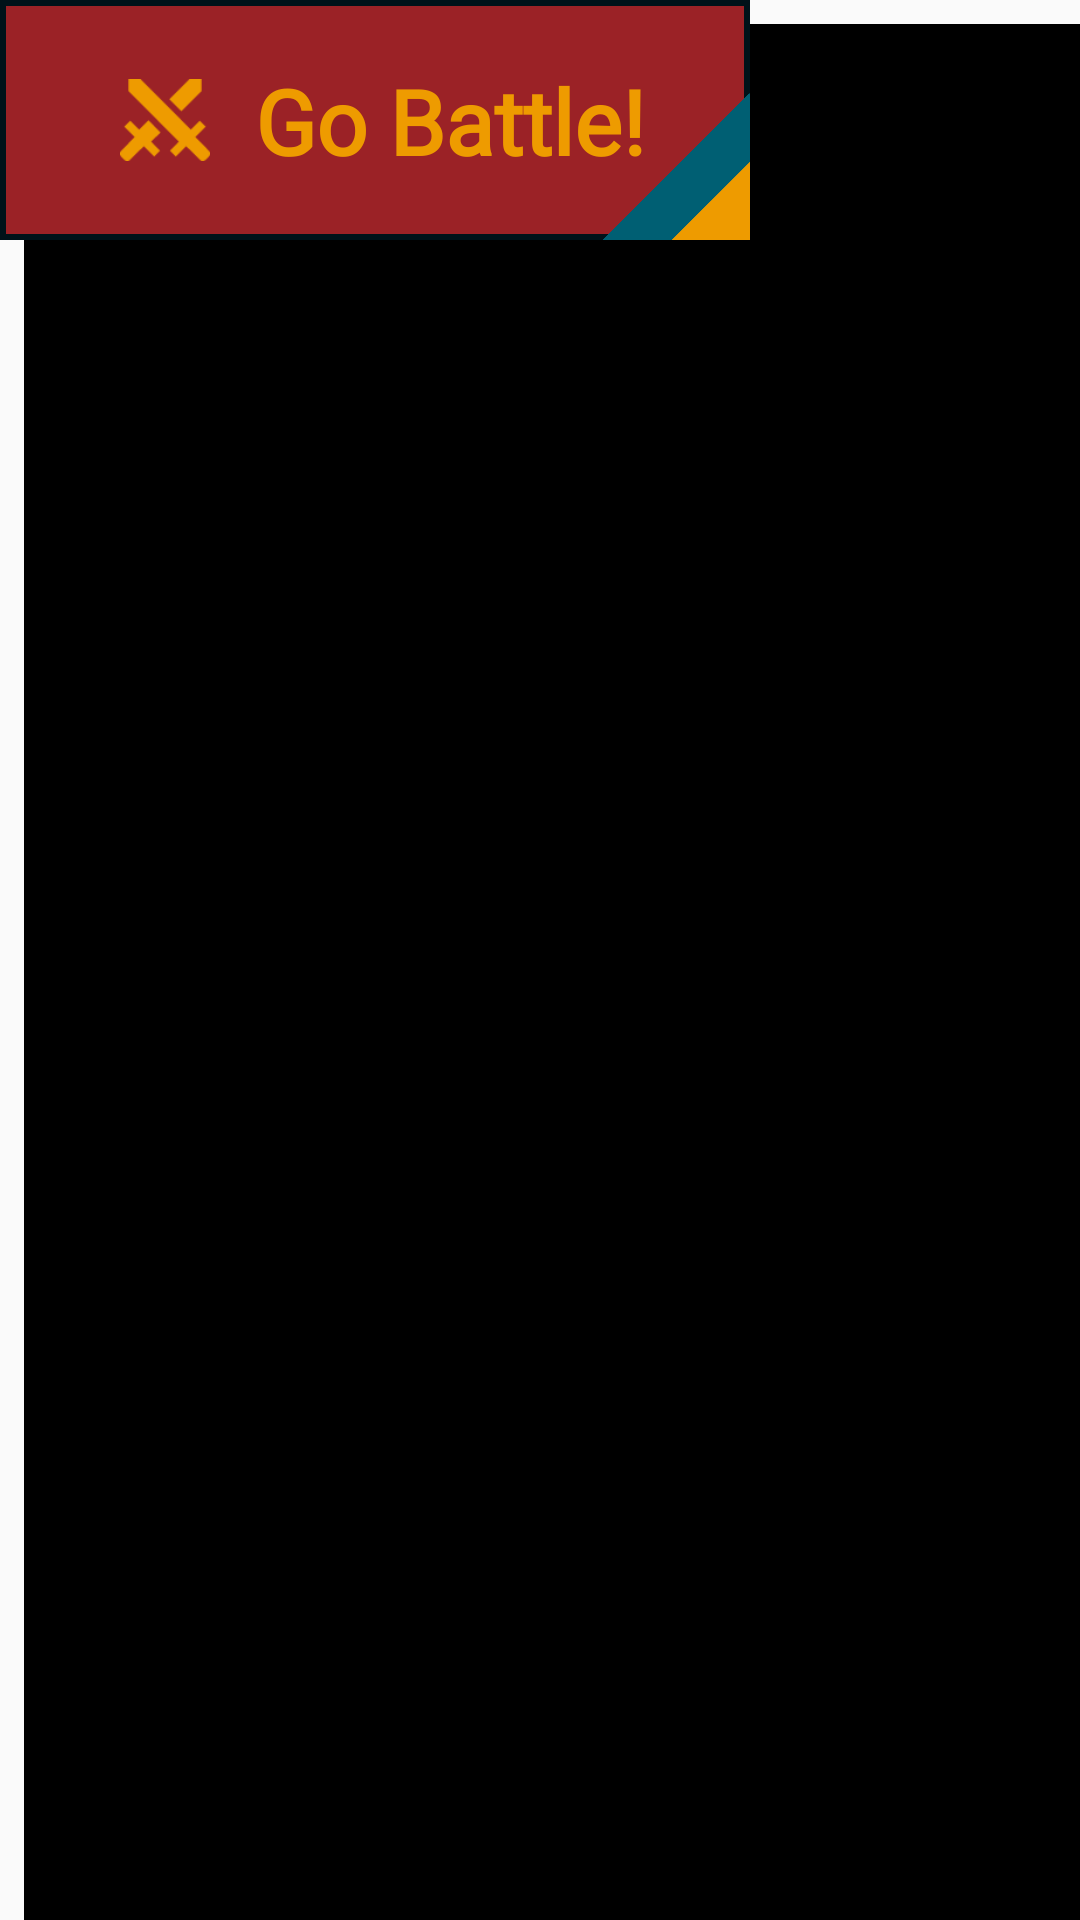

Write the Android layout XML for this screen, with the resource values it uses.
<!-- AndroidManifest.xml: application theme Theme.NexusAppXml -->
<!-- res/layout/button_go_battle.xml -->
<?xml version="1.0" encoding="utf-8"?>
<FrameLayout xmlns:android="http://schemas.android.com/apk/res/android"
    xmlns:tools="http://schemas.android.com/tools"
    android:layout_width="wrap_content"
    android:layout_height="wrap_content"
    xmlns:app="http://schemas.android.com/apk/res-auto"
    android:background="@drawable/shadow_perfil_icon"
    android:paddingBottom="5dp"
    android:paddingRight="5dp">

    <androidx.constraintlayout.widget.ConstraintLayout
        android:id="@+id/btnGoBattle"
        android:layout_width="250dp"
        android:layout_height="80dp"
        android:background="@drawable/other_button">


        <TextView
            android:layout_width="wrap_content"
            android:layout_height="wrap_content"
            android:layout_marginStart="50dp"
            android:text="Go Battle!"
            android:textColor="#ee9b00"
            android:textSize="30sp"
            android:textStyle="bold"
            android:fontFamily="@font/bebasbeue_regular"
            app:layout_constraintBottom_toBottomOf="parent"
            app:layout_constraintEnd_toEndOf="parent"
            app:layout_constraintStart_toStartOf="parent"
            app:layout_constraintTop_toTopOf="parent" />

        <ImageView
            android:id="@+id/imageView"
            android:layout_width="30dp"
            android:layout_height="wrap_content"
            android:layout_marginStart="40dp"
            app:layout_constraintBottom_toBottomOf="parent"
            app:layout_constraintStart_toStartOf="parent"
            app:layout_constraintTop_toTopOf="parent"
            app:srcCompat="@drawable/storm_icon"
            app:tint="#ee9b00" />

        <View
            android:layout_width="30dp"
            android:layout_height="100dp"
            android:layout_marginTop="27dp"
            android:layout_marginEnd="10dp"
            android:background="#005f73"
            android:rotation="45"
            app:layout_constraintEnd_toEndOf="parent"
            app:layout_constraintTop_toTopOf="parent" />

        <View
            android:layout_width="20dp"
            android:layout_height="100dp"
            android:layout_marginTop="30dp"
            android:layout_marginEnd="2dp"
            android:background="#ee9b00"
            android:rotation="45"
            app:layout_constraintEnd_toEndOf="parent"
            app:layout_constraintTop_toTopOf="parent" />




    </androidx.constraintlayout.widget.ConstraintLayout>
</FrameLayout>
<!-- resources referenced by this layout -->
<resources>
  <!-- drawable other_button (drawable) -->
  <?xml version="1.0" encoding="utf-8"?>
  <selector xmlns:android="http://schemas.android.com/apk/res/android">
  
      
      <item android:state_pressed="true">
          <shape android:shape="rectangle">
              <solid android:color="#c24044" /> 
              <stroke android:width="2dp" android:color="#001219" />
          </shape>
      </item>
  
      
      <item>
          <shape android:shape="rectangle">
              <solid android:color="#9b2226" /> 
              <stroke android:width="2dp" android:color="#001219" />
          </shape>
      </item>
  
  </selector>
  <!-- drawable shadow_perfil_icon (drawable) -->
  <?xml version="1.0" encoding="utf-8"?>
  <layer-list xmlns:android="http://schemas.android.com/apk/res/android">
      <item android:top="8dp"
          android:left="8dp">
          <shape android:shape="rectangle">
              <solid android:color="#000000" />
          </shape>
      </item>
  </layer-list>
  <!-- drawable storm_icon: png bitmap (drawable, 1442 bytes) -->
  <style name="Theme.NexusAppXml" parent="Theme.AppCompat.DayNight.NoActionBar">
          <item name="colorPrimary">#6200EE</item>
          <item name="colorPrimaryDark">#3700B3</item>
          <item name="colorAccent">#03DAC5</item>
      </style>
</resources>
